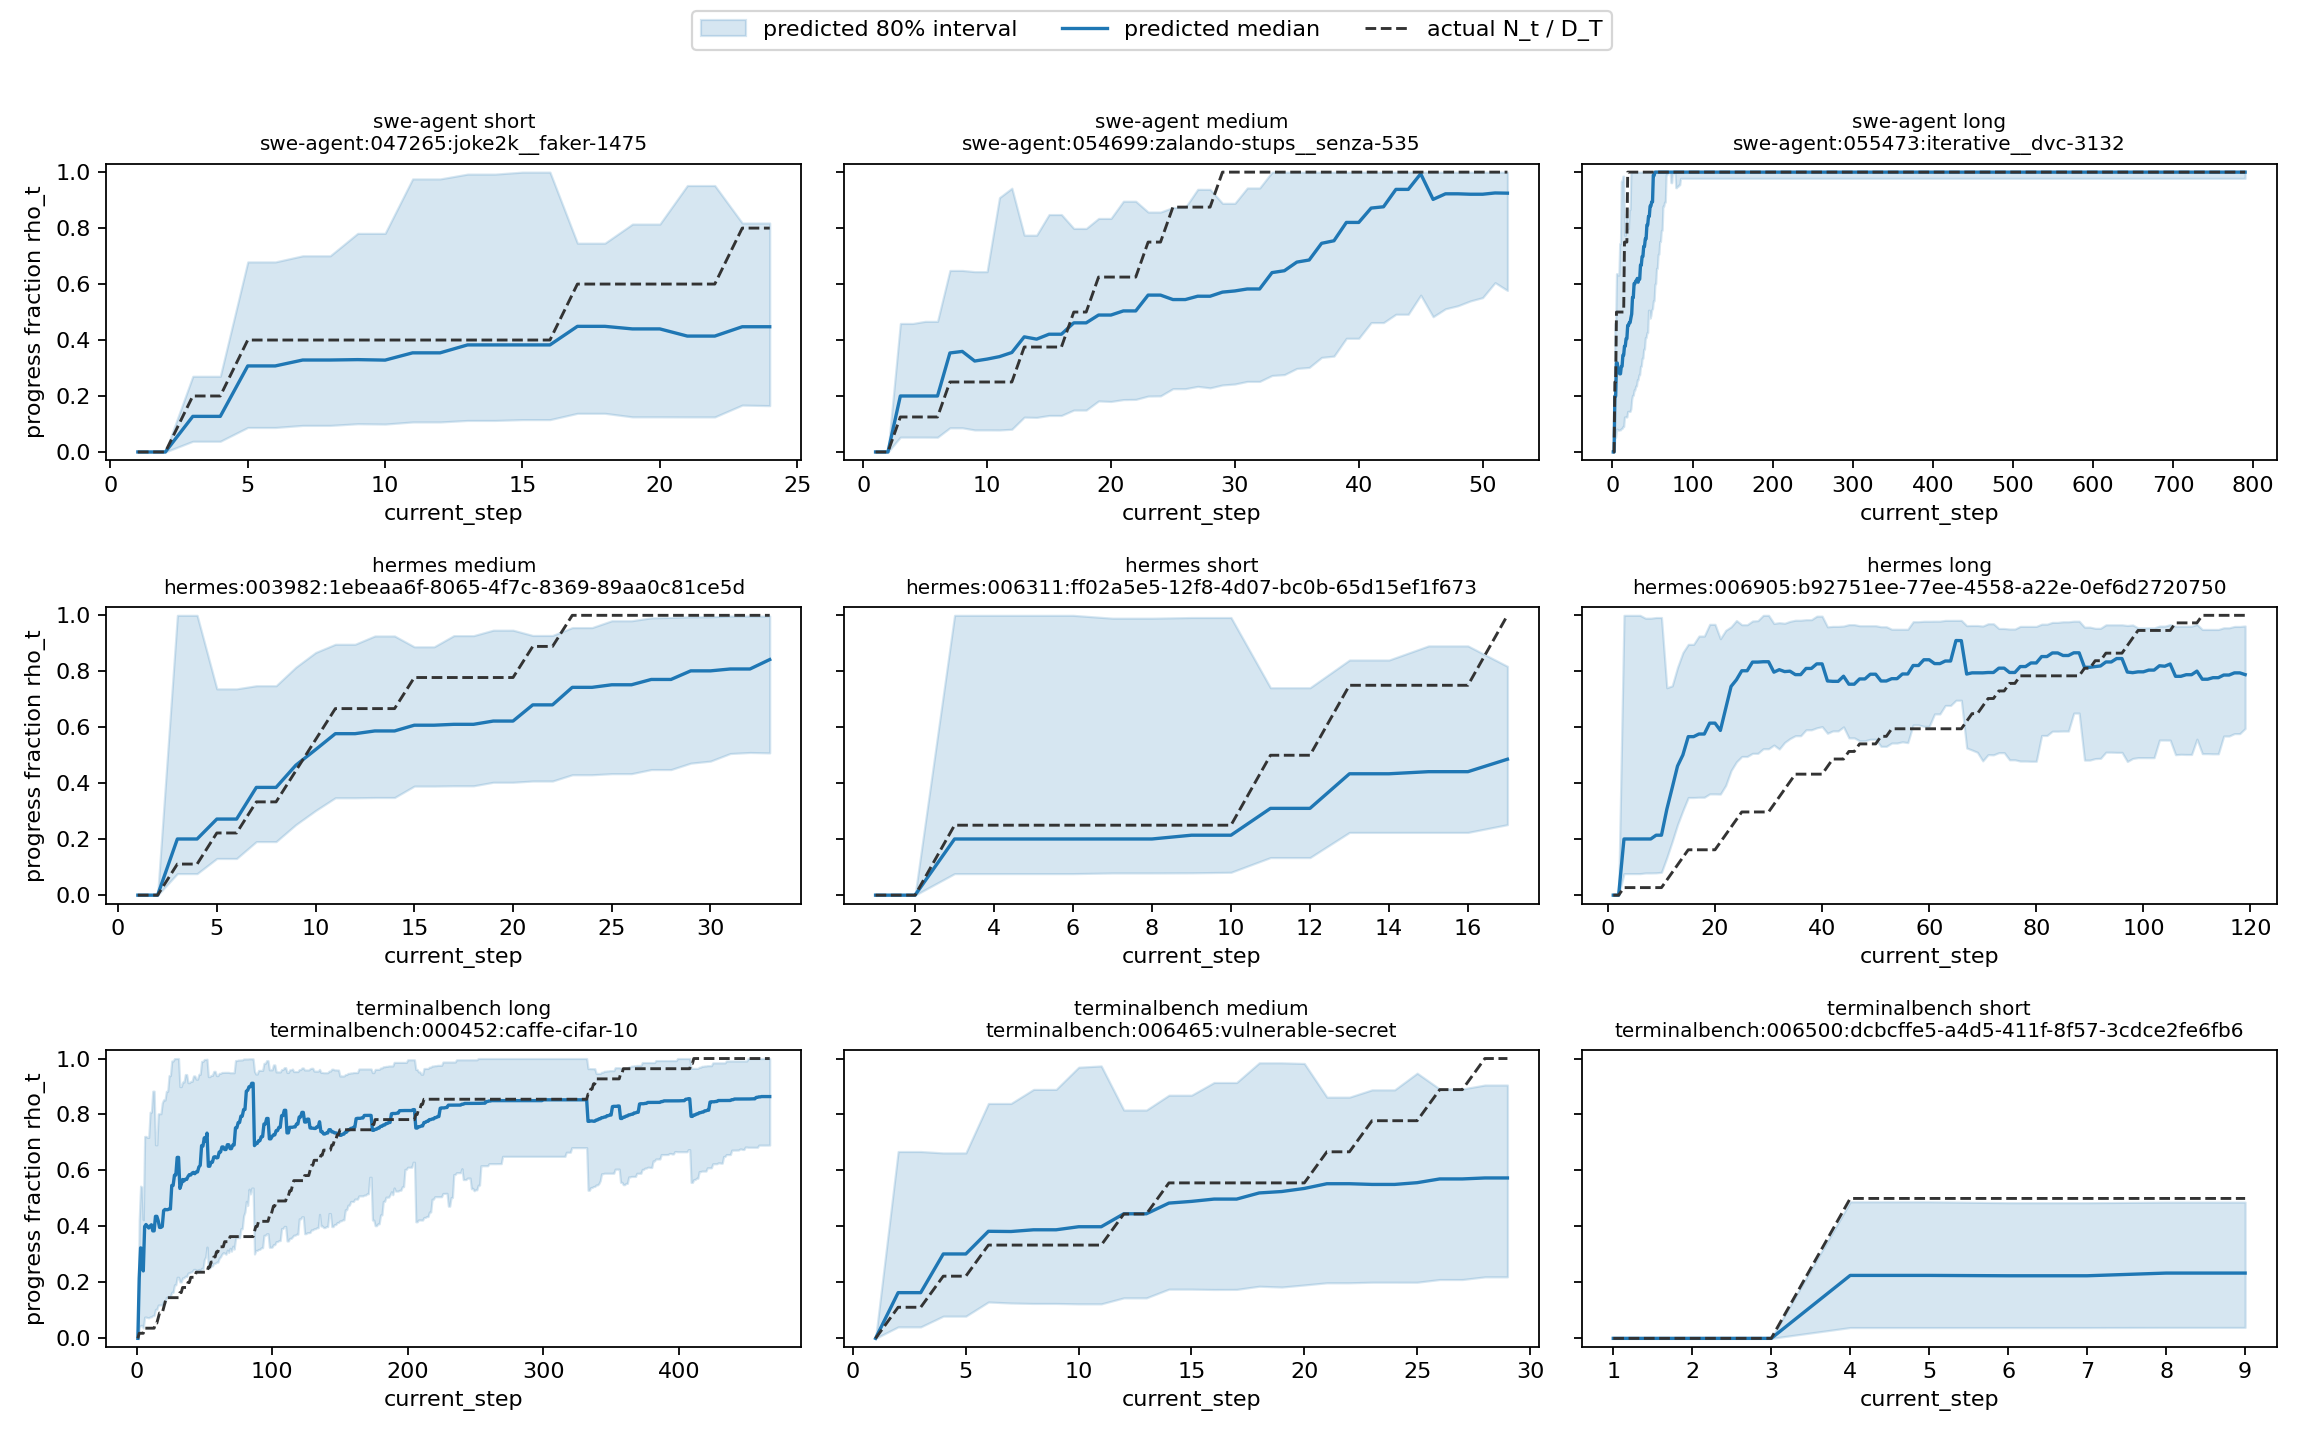

The data file committed next to this chart (first rows):
trace_key, source, length_tercile, step, current_total, final_total, rho_actual, rho_p10, rho_p50, rho_p90, p10_final_total, p50_final_total, p90_final_total
swe-agent:047265:joke2k__faker-1475, swe-agent, short, 1, 0, 5, 0.0, 0.0, 0.0, 0.0, 3, 7, 23.36
swe-agent:047265:joke2k__faker-1475, swe-agent, short, 2, 0, 5, 0.0, 0.0, 0.0, 0.0, 3, 7, 23.36
swe-agent:047265:joke2k__faker-1475, swe-agent, short, 3, 1, 5, 0.2, 0.03819, 0.1272, 0.2705, 3.697, 7.863, 26.18
swe-agent:047265:joke2k__faker-1475, swe-agent, short, 4, 1, 5, 0.2, 0.03819, 0.1272, 0.2705, 3.697, 7.863, 26.18
swe-agent:047265:joke2k__faker-1475, swe-agent, short, 5, 2, 5, 0.4, 0.08748, 0.3074, 0.6791, 2.945, 6.506, 22.86
swe-agent:047265:joke2k__faker-1475, swe-agent, short, 6, 2, 5, 0.4, 0.08748, 0.3074, 0.6791, 2.945, 6.506, 22.86
swe-agent:047265:joke2k__faker-1475, swe-agent, short, 7, 2, 5, 0.4, 0.0949, 0.3286, 0.701, 2.853, 6.087, 21.08
swe-agent:047265:joke2k__faker-1475, swe-agent, short, 8, 2, 5, 0.4, 0.0949, 0.3286, 0.701, 2.853, 6.087, 21.08
swe-agent:047265:joke2k__faker-1475, swe-agent, short, 9, 2, 5, 0.4, 0.1009, 0.33, 0.7812, 2.56, 6.061, 19.83
swe-agent:047265:joke2k__faker-1475, swe-agent, short, 10, 2, 5, 0.4, 0.09967, 0.3282, 0.7812, 2.56, 6.093, 20.07
swe-agent:047265:joke2k__faker-1475, swe-agent, short, 11, 2, 5, 0.4, 0.1072, 0.3542, 0.9757, 2.05, 5.646, 18.66
swe-agent:047265:joke2k__faker-1475, swe-agent, short, 12, 2, 5, 0.4, 0.1072, 0.3542, 0.9757, 2.05, 5.646, 18.66
swe-agent:047265:joke2k__faker-1475, swe-agent, short, 13, 2, 5, 0.4, 0.1126, 0.3825, 0.9929, 2.014, 5.228, 17.76
swe-agent:047265:joke2k__faker-1475, swe-agent, short, 14, 2, 5, 0.4, 0.1126, 0.3825, 0.9929, 2.014, 5.228, 17.76
swe-agent:047265:joke2k__faker-1475, swe-agent, short, 15, 2, 5, 0.4, 0.1155, 0.3825, 1.0, 2.0, 5.228, 17.31
swe-agent:047265:joke2k__faker-1475, swe-agent, short, 16, 2, 5, 0.4, 0.1155, 0.3825, 1.0, 2.0, 5.228, 17.31
swe-agent:047265:joke2k__faker-1475, swe-agent, short, 17, 3, 5, 0.6, 0.1381, 0.4489, 0.7461, 4.021, 6.683, 21.73
swe-agent:047265:joke2k__faker-1475, swe-agent, short, 18, 3, 5, 0.6, 0.1381, 0.4489, 0.7461, 4.021, 6.683, 21.73
swe-agent:047265:joke2k__faker-1475, swe-agent, short, 19, 3, 5, 0.6, 0.1254, 0.4397, 0.8143, 3.684, 6.822, 23.92
swe-agent:047265:joke2k__faker-1475, swe-agent, short, 20, 3, 5, 0.6, 0.1254, 0.4397, 0.8143, 3.684, 6.822, 23.92
swe-agent:047265:joke2k__faker-1475, swe-agent, short, 21, 3, 5, 0.6, 0.1252, 0.4141, 0.9522, 3.151, 7.245, 23.96
swe-agent:047265:joke2k__faker-1475, swe-agent, short, 22, 3, 5, 0.6, 0.1252, 0.4141, 0.9522, 3.151, 7.245, 23.96
swe-agent:047265:joke2k__faker-1475, swe-agent, short, 23, 4, 5, 0.8, 0.1675, 0.4475, 0.8181, 4.889, 8.939, 23.88
swe-agent:047265:joke2k__faker-1475, swe-agent, short, 24, 4, 5, 0.8, 0.1656, 0.4475, 0.8181, 4.889, 8.939, 24.16
swe-agent:054699:zalando-stups__senza-53…, swe-agent, medium, 1, 0, 8, 0.0, 0.0, 0.0, 0.0, 3, 7, 23.36
swe-agent:054699:zalando-stups__senza-53…, swe-agent, medium, 2, 0, 8, 0.0, 0.0, 0.0, 0.0, 3, 7, 23.36
swe-agent:054699:zalando-stups__senza-53…, swe-agent, medium, 3, 1, 8, 0.125, 0.05298, 0.2, 0.4593, 2.177, 5, 18.88
swe-agent:054699:zalando-stups__senza-53…, swe-agent, medium, 4, 1, 8, 0.125, 0.05298, 0.2, 0.4593, 2.177, 5, 18.88
swe-agent:054699:zalando-stups__senza-53…, swe-agent, medium, 5, 1, 8, 0.125, 0.05298, 0.2, 0.4668, 2.142, 5, 18.88
swe-agent:054699:zalando-stups__senza-53…, swe-agent, medium, 6, 1, 8, 0.125, 0.05273, 0.2, 0.4668, 2.142, 5, 18.97
swe-agent:054699:zalando-stups__senza-53…, swe-agent, medium, 7, 2, 8, 0.25, 0.08628, 0.3538, 0.6487, 3.083, 5.653, 23.18
swe-agent:054699:zalando-stups__senza-53…, swe-agent, medium, 8, 2, 8, 0.25, 0.08628, 0.3593, 0.6487, 3.083, 5.567, 23.18
swe-agent:054699:zalando-stups__senza-53…, swe-agent, medium, 9, 2, 8, 0.25, 0.07873, 0.3249, 0.6444, 3.104, 6.155, 25.4
swe-agent:054699:zalando-stups__senza-53…, swe-agent, medium, 10, 2, 8, 0.25, 0.07874, 0.3319, 0.6444, 3.104, 6.027, 25.4
swe-agent:054699:zalando-stups__senza-53…, swe-agent, medium, 11, 2, 8, 0.25, 0.07855, 0.3407, 0.9089, 2.2, 5.871, 25.46
swe-agent:054699:zalando-stups__senza-53…, swe-agent, medium, 12, 2, 8, 0.25, 0.08117, 0.3555, 0.9426, 2.122, 5.627, 24.64
swe-agent:054699:zalando-stups__senza-53…, swe-agent, medium, 13, 3, 8, 0.375, 0.1245, 0.4114, 0.7747, 3.872, 7.293, 24.1
swe-agent:054699:zalando-stups__senza-53…, swe-agent, medium, 14, 3, 8, 0.375, 0.1235, 0.4032, 0.7747, 3.872, 7.441, 24.29
swe-agent:054699:zalando-stups__senza-53…, swe-agent, medium, 15, 3, 8, 0.375, 0.1304, 0.4208, 0.8485, 3.536, 7.13, 23
swe-agent:054699:zalando-stups__senza-53…, swe-agent, medium, 16, 3, 8, 0.375, 0.1304, 0.4208, 0.8485, 3.536, 7.13, 23
swe-agent:054699:zalando-stups__senza-53…, swe-agent, medium, 17, 4, 8, 0.5, 0.1497, 0.4614, 0.7988, 5.008, 8.669, 26.71
swe-agent:054699:zalando-stups__senza-53…, swe-agent, medium, 18, 4, 8, 0.5, 0.1497, 0.4614, 0.7987, 5.008, 8.669, 26.71
swe-agent:054699:zalando-stups__senza-53…, swe-agent, medium, 19, 5, 8, 0.625, 0.1823, 0.4893, 0.8346, 5.991, 10.22, 27.43
swe-agent:054699:zalando-stups__senza-53…, swe-agent, medium, 20, 5, 8, 0.625, 0.1804, 0.4893, 0.8346, 5.991, 10.22, 27.71
swe-agent:054699:zalando-stups__senza-53…, swe-agent, medium, 21, 5, 8, 0.625, 0.1871, 0.504, 0.896, 5.58, 9.92, 26.72
swe-agent:054699:zalando-stups__senza-53…, swe-agent, medium, 22, 5, 8, 0.625, 0.1879, 0.504, 0.896, 5.58, 9.92, 26.61
swe-agent:054699:zalando-stups__senza-53…, swe-agent, medium, 23, 6, 8, 0.75, 0.1997, 0.5605, 0.8573, 6.998, 10.7, 30.05
swe-agent:054699:zalando-stups__senza-53…, swe-agent, medium, 24, 6, 8, 0.75, 0.2004, 0.5605, 0.8573, 6.998, 10.7, 29.94
swe-agent:054699:zalando-stups__senza-53…, swe-agent, medium, 25, 7, 8, 0.875, 0.2261, 0.5446, 0.8736, 8.013, 12.85, 30.96
swe-agent:054699:zalando-stups__senza-53…, swe-agent, medium, 26, 7, 8, 0.875, 0.2261, 0.5446, 0.8736, 8.013, 12.85, 30.96
swe-agent:054699:zalando-stups__senza-53…, swe-agent, medium, 27, 7, 8, 0.875, 0.2344, 0.5566, 0.9386, 7.458, 12.58, 29.86
swe-agent:054699:zalando-stups__senza-53…, swe-agent, medium, 28, 7, 8, 0.875, 0.2291, 0.5565, 0.9385, 7.459, 12.58, 30.56
swe-agent:054699:zalando-stups__senza-53…, swe-agent, medium, 29, 8, 8, 1.0, 0.2394, 0.5712, 0.8886, 9.003, 14.01, 33.42
swe-agent:054699:zalando-stups__senza-53…, swe-agent, medium, 30, 8, 8, 1.0, 0.2428, 0.5754, 0.8886, 9.003, 13.9, 32.95
swe-agent:054699:zalando-stups__senza-53…, swe-agent, medium, 31, 8, 8, 1.0, 0.2521, 0.5824, 0.9434, 8.48, 13.74, 31.73
swe-agent:054699:zalando-stups__senza-53…, swe-agent, medium, 32, 8, 8, 1.0, 0.2521, 0.5824, 0.9434, 8.48, 13.74, 31.73
swe-agent:054699:zalando-stups__senza-53…, swe-agent, medium, 33, 8, 8, 1.0, 0.2733, 0.6409, 1.0, 8.0, 12.48, 29.27
swe-agent:054699:zalando-stups__senza-53…, swe-agent, medium, 34, 8, 8, 1.0, 0.2764, 0.6477, 1.0, 8.0, 12.35, 28.94
swe-agent:054699:zalando-stups__senza-53…, swe-agent, medium, 35, 8, 8, 1.0, 0.2984, 0.6784, 1.0, 8.0, 11.79, 26.81
swe-agent:054699:zalando-stups__senza-53…, swe-agent, medium, 36, 8, 8, 1.0, 0.3021, 0.686, 1.0, 8.0, 11.66, 26.48
... 1,480 more rows
